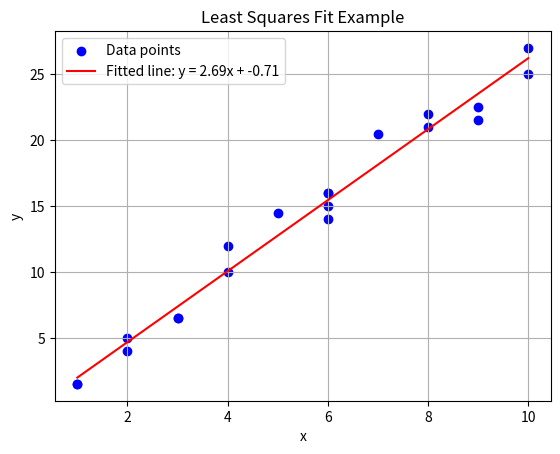

The matplotlib source for this figure:
import random            
import numpy as np       
import matplotlib.pyplot as plt 

# Firstly, this function generates 20 random integer x-values between 0 and 10
X = [random.randint(0, 10) for i in range(20)]

# Then, we generate corresponding y-values using y = 2.5*x + 1 with some random integers
y = [2.5*x + 1 + random.randint(-2, 2) for x in X]

# Then, we create the design matrix for least squares
# Each row: [x_i, 1] (1 is for the intercept term)
X_matrix = np.column_stack((X, np.ones(len(X))))

# After, we solve the least squares problem: use the np.linalg.lstsq function
m, b = np.linalg.lstsq(X_matrix, y, rcond=None)[0]

# Create a smooth range of x-values for plotting the fitted line
x_line = np.linspace(min(X), max(X), 100)

# Plot the original data points as blue dots
plt.scatter(X, y, color='blue', label='Data points')

# Plot the fitted least squares line in red
plt.plot(x_line, m*x_line + b, color='red', label=f'Fitted line: y = {m:.2f}x + {b:.2f}')

# Display the points and the line in MatPlotLib
plt.xlabel('x')
plt.ylabel('y')
plt.title('Least Squares Fit Example')
plt.legend()
plt.grid(True)
plt.show()

# This is added since during the beginning of the fourth chapter, 
# I had trouble trying to use the MatPlotLib properly
# and trying to graph certain things.
# I believe that this can go right after example 4.1.8, as a sort of graphic.
